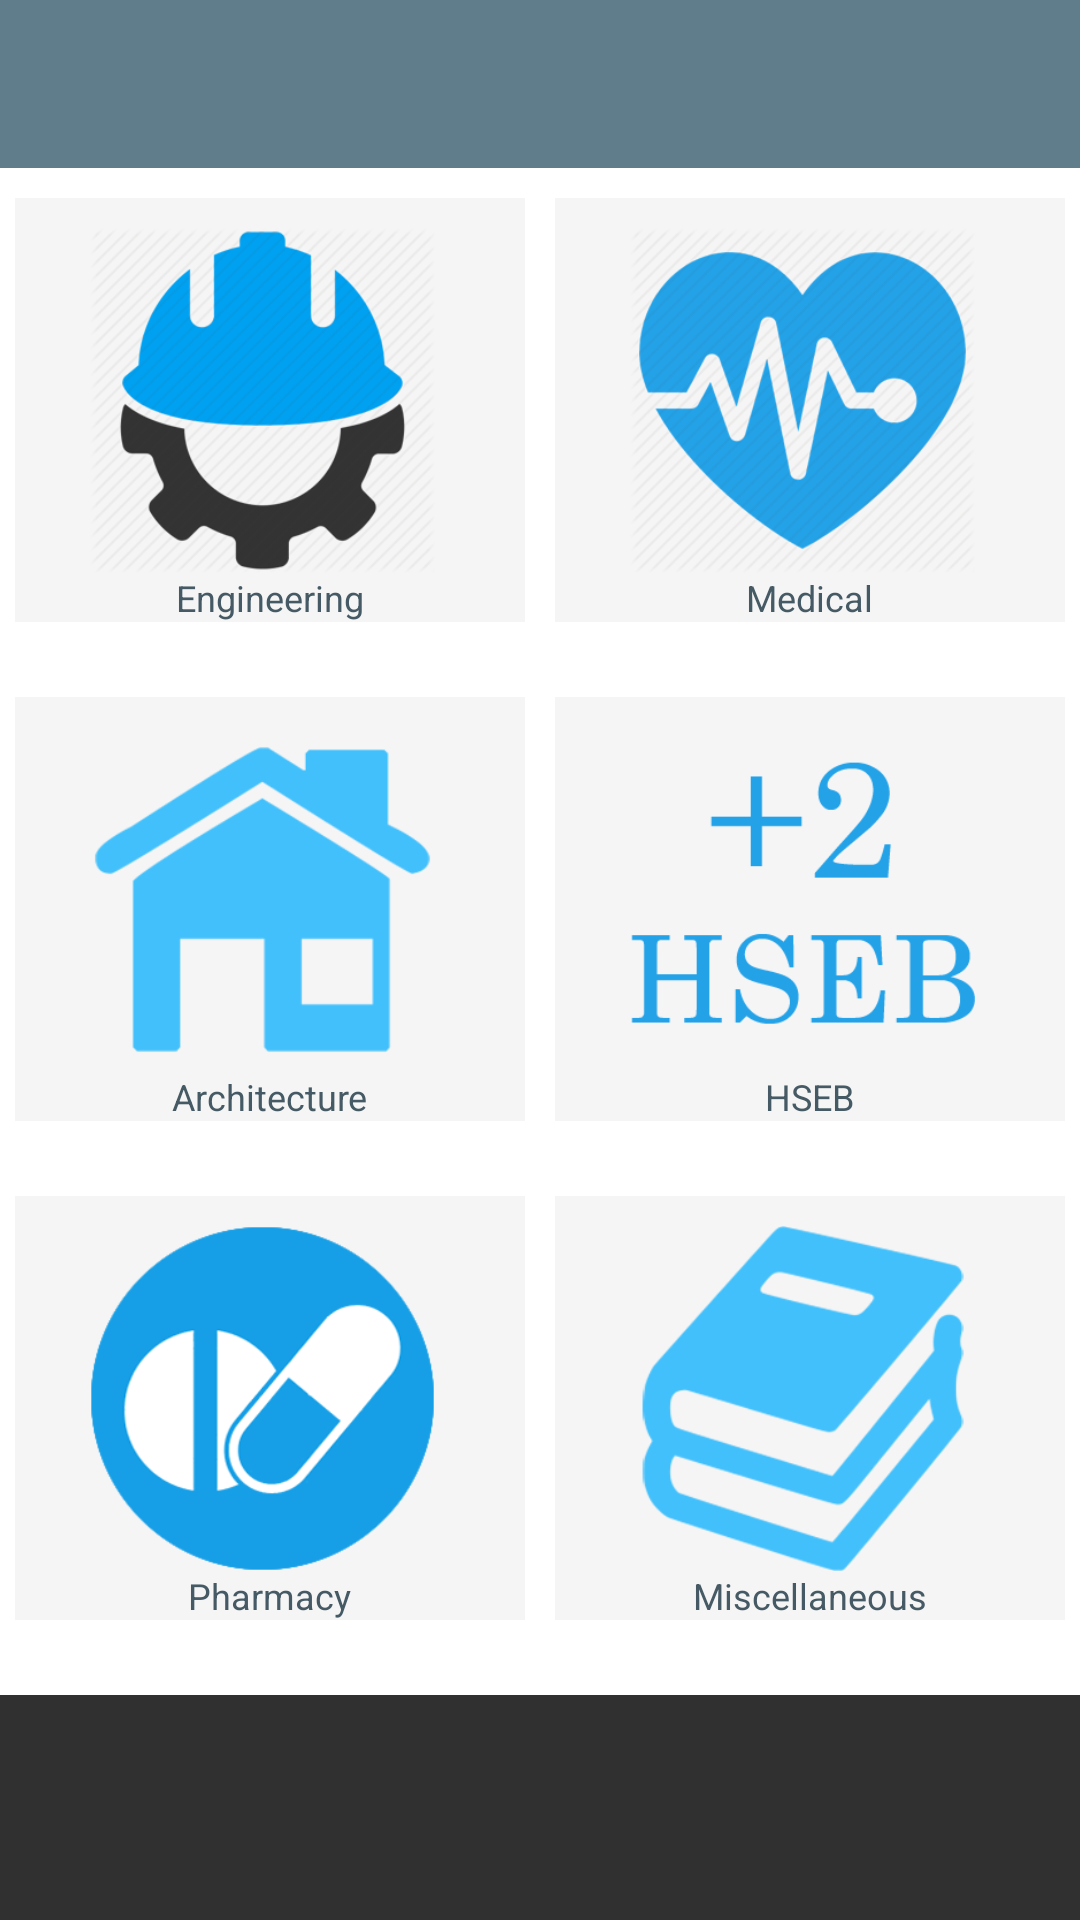

Reconstruct the res/layout file that produces this screen, plus the resources it refers to.
<!-- AndroidManifest.xml: application theme CustomActionBarTheme -->
<!-- res/layout/activity_main.xml -->
<?xml version="1.0" encoding="utf-8"?>
<ScrollView xmlns:android="http://schemas.android.com/apk/res/android"
    xmlns:tools="http://schemas.android.com/tools"
    android:layout_width="match_parent"
    android:layout_height="wrap_content"
    tools:context="com.comlu.foodnepal.easyreadmvp.MainActivity">

    <RelativeLayout xmlns:android="http://schemas.android.com/apk/res/android"
        xmlns:tools="http://schemas.android.com/tools"
        android:layout_width="match_parent"
        android:layout_height="wrap_content"
        android:background="#ffffff">

        <include
            android:id="@+id/app_bar"
            layout="@layout/app_bar" />

        <LinearLayout
            android:id="@+id/topLinearLayout"
            android:layout_width="match_parent"
            android:layout_height="match_parent"
            android:layout_below="@+id/app_bar"
            android:gravity="center_horizontal"
            android:orientation="vertical">

            <LinearLayout
                android:layout_width="match_parent"
                android:layout_height="wrap_content"
                android:layout_marginTop="5dp"
                android:orientation="horizontal">

                <LinearLayout
                    android:id="@+id/engineeringLayout"
                    android:layout_width="wrap_content"
                    android:layout_height="wrap_content"
                    android:layout_gravity="center"
                    android:layout_margin="5dp"
                    android:layout_weight="1"
                    android:background="#f5f5f5"
                    android:orientation="vertical">

                    <ImageView
                        android:id="@+id/engineering"
                        android:layout_width="135dp"
                        android:layout_height="115dp"
                        android:layout_marginLeft="15dp"
                        android:layout_marginTop="10dp"
                        android:src="@drawable/finalengineering" />

                    <TextView
                        android:layout_width="wrap_content"
                        android:layout_height="wrap_content"
                        android:layout_gravity="center"
                        android:text="Engineering"
                        android:textColor="@color/colorPrimaryDark"
                        android:textSize="12sp" />

                </LinearLayout>

                <LinearLayout
                    android:layout_width="wrap_content"
                    android:layout_height="wrap_content"
                    android:layout_gravity="center"
                    android:layout_margin="5dp"
                    android:layout_weight="1"
                    android:background="#f5f5f5"
                    android:orientation="vertical">

                    <ImageView
                        android:id="@+id/medical"
                        android:layout_width="135dp"
                        android:layout_height="115dp"
                        android:layout_marginLeft="15dp"
                        android:layout_marginTop="10dp"
                        android:src="@drawable/medical2" />

                    <TextView
                        android:layout_width="wrap_content"
                        android:layout_height="wrap_content"
                        android:layout_gravity="center"
                        android:text="Medical"
                        android:textColor="@color/colorPrimaryDark"
                        android:textSize="12sp" />

                </LinearLayout>

            </LinearLayout>

            <LinearLayout
                android:layout_width="match_parent"
                android:layout_height="wrap_content"
                android:layout_marginTop="15dp"
                android:orientation="horizontal">

                <LinearLayout
                    android:layout_width="wrap_content"
                    android:layout_height="wrap_content"
                    android:layout_gravity="center"
                    android:layout_margin="5dp"
                    android:layout_weight="1"
                    android:background="#f5f5f5"
                    android:orientation="vertical">

                    <ImageView
                        android:id="@+id/Architecture"
                        android:layout_width="135dp"
                        android:layout_height="115dp"
                        android:layout_marginLeft="15dp"
                        android:layout_marginTop="10dp"
                        android:src="@drawable/arch2" />

                    <TextView
                        android:layout_width="wrap_content"
                        android:layout_height="wrap_content"
                        android:layout_gravity="center"
                        android:text="Architecture"
                        android:textColor="@color/colorPrimaryDark"
                        android:textSize="12sp" />

                </LinearLayout>

                <LinearLayout
                    android:layout_width="wrap_content"
                    android:layout_height="wrap_content"
                    android:layout_gravity="center"
                    android:layout_margin="5dp"
                    android:layout_weight="1"
                    android:background="#f5f5f5"
                    android:orientation="vertical">

                    <ImageView
                        android:id="@+id/Miscellaneous"
                        android:layout_width="135dp"
                        android:layout_height="115dp"
                        android:layout_marginLeft="15dp"
                        android:layout_marginTop="10dp"
                        android:src="@drawable/hseb2" />

                    <TextView
                        android:layout_width="wrap_content"
                        android:layout_height="wrap_content"
                        android:layout_gravity="center"
                        android:text="HSEB"
                        android:textColor="@color/colorPrimaryDark"
                        android:textSize="12sp" />

                </LinearLayout>

            </LinearLayout>

            <LinearLayout
                android:layout_width="match_parent"
                android:layout_height="wrap_content"
                android:layout_marginBottom="20dp"
                android:layout_marginTop="15dp"
                android:orientation="horizontal">

                <LinearLayout
                    android:layout_width="wrap_content"
                    android:layout_height="wrap_content"
                    android:layout_gravity="center"
                    android:layout_margin="5dp"
                    android:layout_weight="1"
                    android:background="#f5f5f5"
                    android:orientation="vertical">

                    <ImageView
                        android:id="@+id/next1"
                        android:layout_width="135dp"
                        android:layout_height="115dp"
                        android:layout_marginLeft="15dp"
                        android:layout_marginTop="10dp"
                        android:src="@drawable/phar2" />

                    <TextView
                        android:layout_width="wrap_content"
                        android:layout_height="wrap_content"
                        android:layout_gravity="center"
                        android:text="Pharmacy"
                        android:textColor="@color/colorPrimaryDark"
                        android:textSize="12sp" />

                </LinearLayout>

                <LinearLayout
                    android:layout_width="wrap_content"
                    android:layout_height="wrap_content"
                    android:layout_gravity="center"
                    android:layout_margin="5dp"
                    android:layout_weight="1"
                    android:background="#f5f5f5"
                    android:orientation="vertical">

                    <ImageView
                        android:id="@+id/next2"
                        android:layout_width="135dp"
                        android:layout_height="115dp"
                        android:layout_marginLeft="15dp"
                        android:layout_marginTop="10dp"
                        android:src="@drawable/misc2" />

                    <TextView
                        android:layout_width="wrap_content"
                        android:layout_height="wrap_content"
                        android:layout_gravity="center"
                        android:text="Miscellaneous"
                        android:textColor="@color/colorPrimaryDark"
                        android:textSize="12sp" />

                </LinearLayout>

            </LinearLayout>

        </LinearLayout>


    </RelativeLayout>
</ScrollView>
<!-- res/layout/app_bar.xml (included above) -->
<?xml version="1.0" encoding="utf-8"?>
<android.support.v7.widget.Toolbar xmlns:android="http://schemas.android.com/apk/res/android"
    xmlns:app="http://schemas.android.com/apk/res-auto"
    android:layout_width="match_parent"
    android:layout_height="wrap_content"
    android:padding="15dp"
    android:gravity="center"
    android:background="@color/colorPrimary"
    app:popupTheme="@style/ThemeOverlay.AppCompat.Dark"
    app:theme="@style/CustomToolBarTheme">


</android.support.v7.widget.Toolbar>
<!-- resources referenced by this layout -->
<resources>
  <color name="colorPrimary">#607D8B</color>
  <color name="colorPrimaryDark">#455A64</color>
  <!-- drawable arch2: png bitmap (drawable, 8947 bytes) -->
  <!-- drawable finalengineering: png bitmap (drawable, 41410 bytes) -->
  <!-- drawable hseb2: png bitmap (drawable, 7732 bytes) -->
  <!-- drawable medical2: png bitmap (drawable, 51593 bytes) -->
  <!-- drawable misc2: png bitmap (drawable, 16656 bytes) -->
  <!-- drawable phar2: png bitmap (drawable, 18845 bytes) -->
  <style name="CustomToolBarTheme" parent="ThemeOverlay.AppCompat.Light">
  
          <item name="android:textColorPrimary">@color/colorTextPrimary</item>
          <item name="android:textColorSecondary">@color/colorTextSecondary</item>
  
      </style>
  <style name="CustomActionBarTheme" parent="CustomActionBarTheme.Base">
  
          
          
          
          
  
          
          
  
      </style>
  <color name="colorTextPrimary">#212121</color>
  <color name="colorTextSecondary">#FFC107</color>
  <style name="CustomActionBarTheme.Base" parent="Theme.AppCompat.NoActionBar">
  
          
  
          <item name="colorPrimary">@color/colorPrimary</item>
          <item name="colorPrimaryDark">@color/colorPrimaryDark</item>
          <item name="colorAccent">@color/colorAccent</item>
  
  
      </style>
  <color name="colorAccent">#FFC107</color>
</resources>
